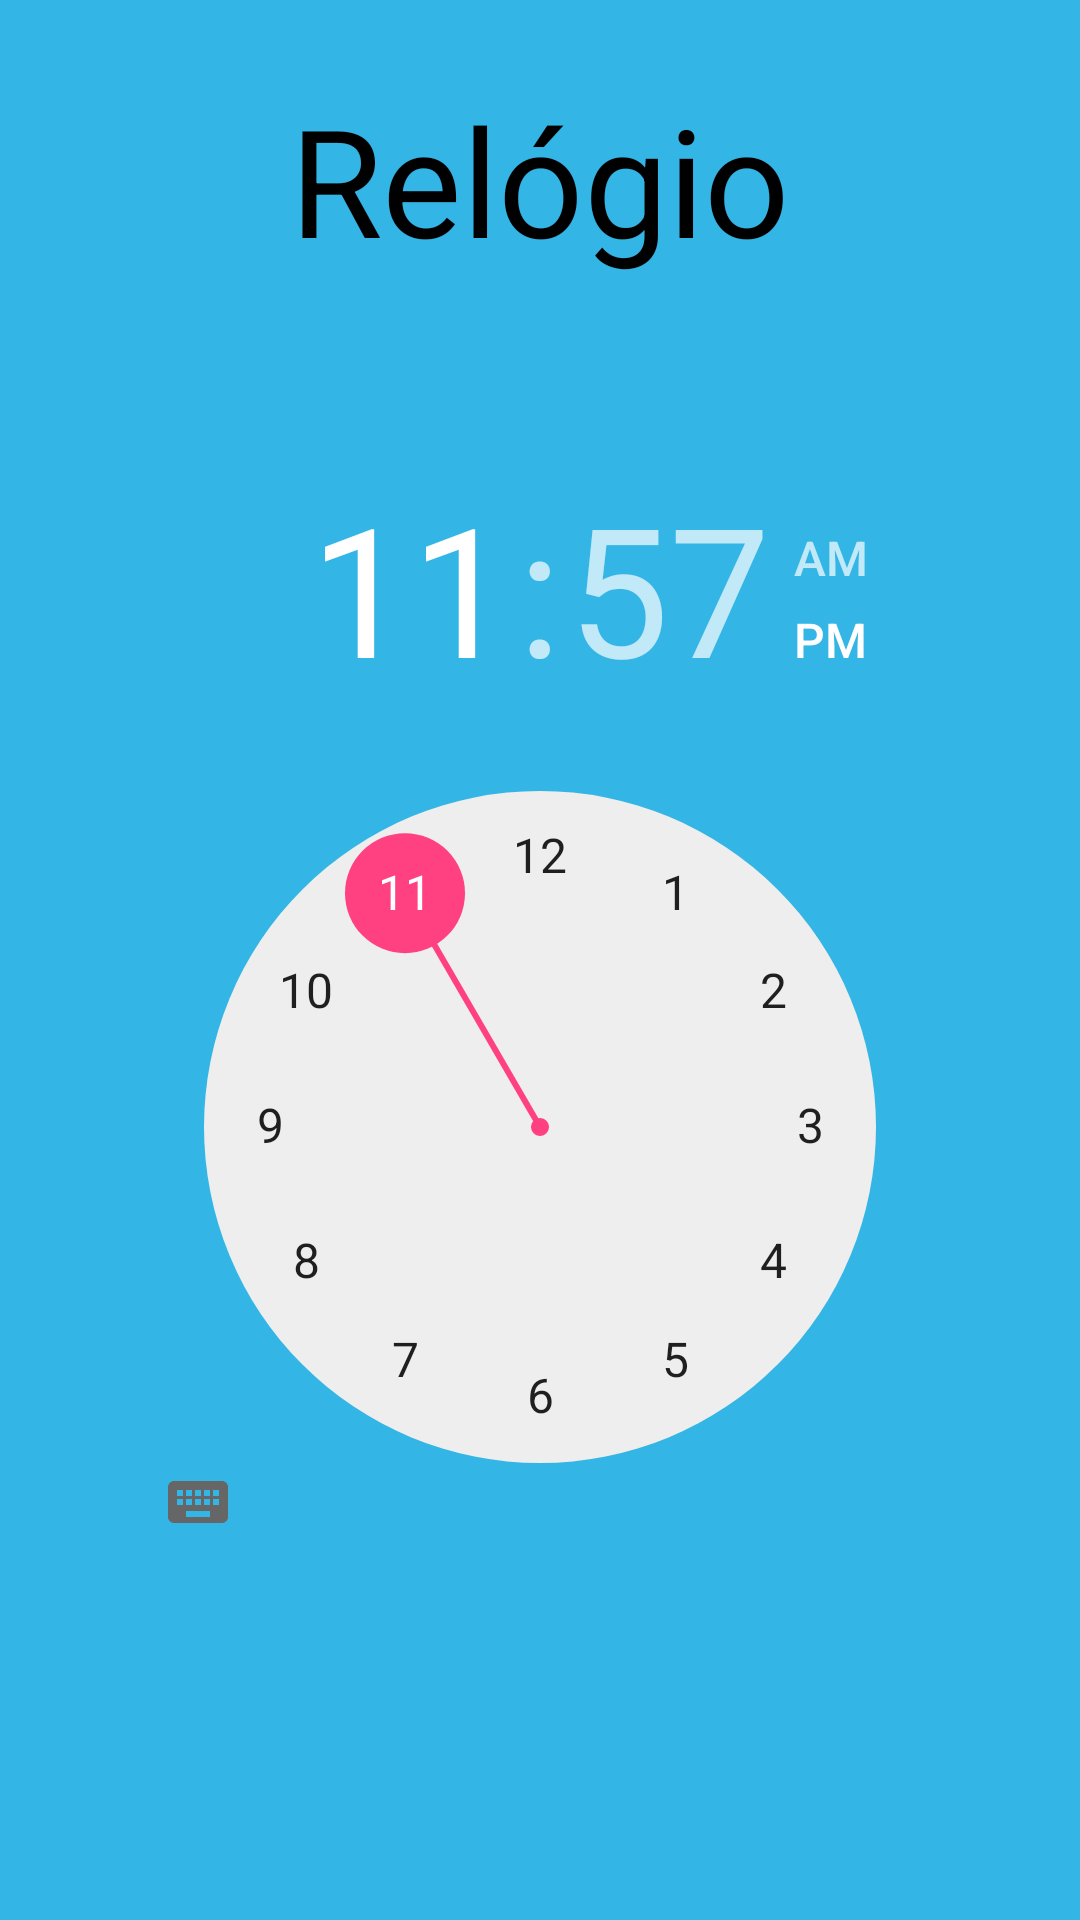

Reconstruct the res/layout file that produces this screen, plus the resources it refers to.
<!-- AndroidManifest.xml: application theme AppTheme -->
<!-- res/layout/activity_clock.xml -->
<?xml version="1.0" encoding="utf-8"?>
<android.support.constraint.ConstraintLayout xmlns:android="http://schemas.android.com/apk/res/android"
    xmlns:app="http://schemas.android.com/apk/res-auto"
    xmlns:tools="http://schemas.android.com/tools"
    android:layout_width="match_parent"
    android:layout_height="match_parent"
    android:background="@android:color/holo_blue_light"
    tools:context=".ClockActivity">

    <TimePicker
        android:id="@+id/TimePickerId"
        android:layout_width="300dp"
        android:layout_height="366dp"
        android:layout_marginBottom="104dp"
        android:background="@android:color/holo_blue_light"
        android:headerBackground="@android:color/holo_blue_light"
        app:layout_constraintBottom_toBottomOf="parent"
        app:layout_constraintEnd_toEndOf="parent"
        app:layout_constraintStart_toStartOf="parent"
        app:layout_constraintTop_toBottomOf="@+id/textView11" />

    <TextView
        android:id="@+id/textView11"
        android:layout_width="wrap_content"
        android:layout_height="wrap_content"
        android:layout_marginTop="4dp"
        android:layout_marginBottom="32dp"
        android:text="Relógio"
        android:textColor="#000"
        android:textSize="50sp"
        app:layout_constraintBottom_toTopOf="@+id/TimePickerId"
        app:layout_constraintEnd_toEndOf="parent"
        app:layout_constraintStart_toStartOf="parent"
        app:layout_constraintTop_toTopOf="parent" />

</android.support.constraint.ConstraintLayout>
<!-- resources referenced by this layout -->
<resources>
  <style name="AppTheme" parent="Theme.AppCompat.Light.DarkActionBar">
          
          <item name="colorPrimary">@color/colorBackgroundApp</item>
          <item name="colorPrimaryDark">@color/colorButtons</item>
          <item name="colorAccent">@color/colorAccent</item>
      </style>
  <color name="colorBackgroundApp">#fff</color>
  <color name="colorButtons">@color/colorPrimary</color>
  <color name="colorAccent">#FF4081</color>
  <color name="colorPrimary">#ff33b5e5</color>
</resources>
